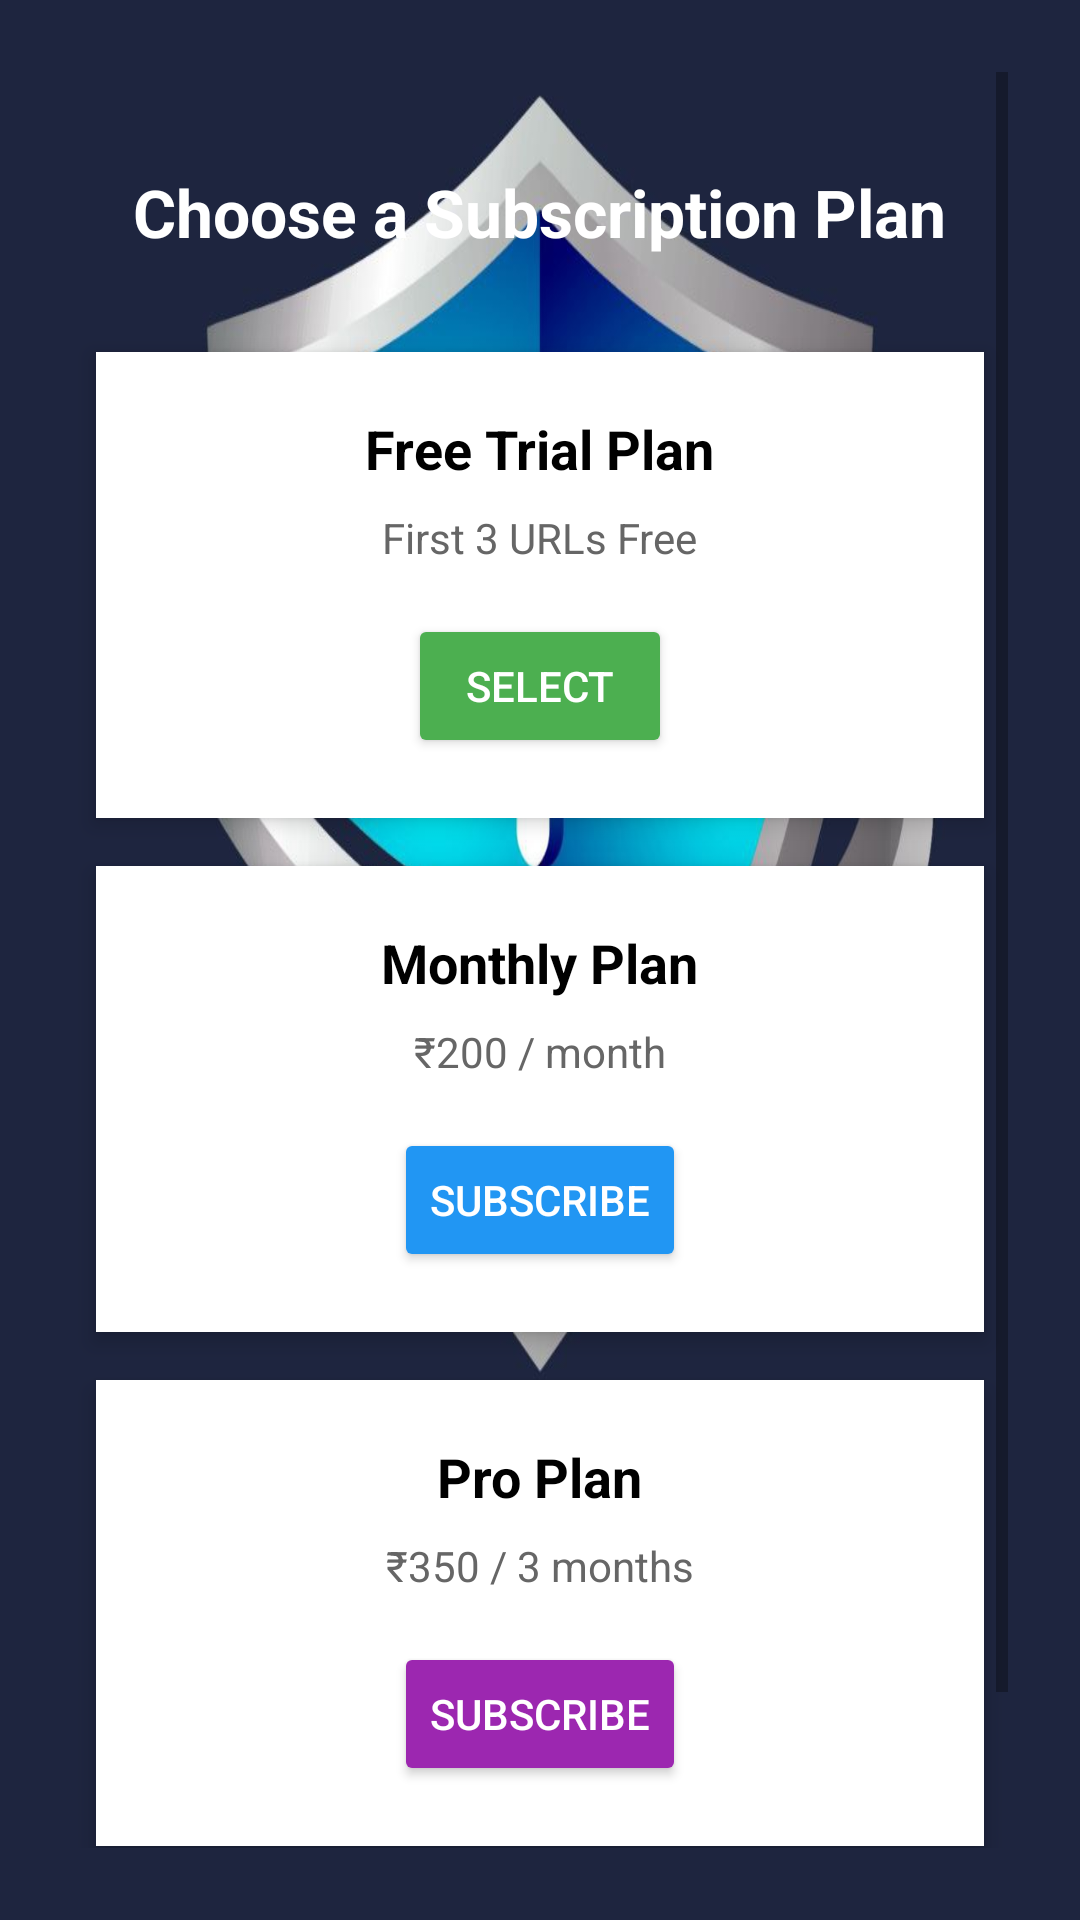

Write the Android layout XML for this screen, with the resource values it uses.
<!-- AndroidManifest.xml: application theme Theme.MaterialComponents.DayNight.NoActionBar -->
<!-- res/layout/activity_subscription.xml -->
<?xml version="1.0" encoding="utf-8"?>
<ScrollView xmlns:android="http://schemas.android.com/apk/res/android"
    android:layout_width="match_parent"
    android:layout_height="match_parent"
    android:background="@drawable/safe"
    android:padding="24dp">

    <LinearLayout
        android:layout_width="match_parent"
        android:layout_height="wrap_content"
        android:orientation="vertical"
        android:gravity="center_horizontal">

        
        <TextView
            android:id="@+id/subscriptionTitle"
            android:layout_width="wrap_content"
            android:layout_height="wrap_content"
            android:text="Choose a Subscription Plan"
            android:textSize="22sp"
            android:textStyle="bold"
            android:textColor="@android:color/white"
            android:layout_marginTop="32dp"
            android:layout_marginBottom="24dp" />

        
        <LinearLayout
            android:layout_width="match_parent"
            android:layout_height="wrap_content"
            android:orientation="vertical"
            android:padding="20dp"
            android:layout_margin="8dp"
            android:elevation="4dp"
            android:backgroundTint="#FFFFFF"
            android:gravity="center"
            android:background="@android:color/white">

            <TextView
                android:layout_width="wrap_content"
                android:layout_height="wrap_content"
                android:text="Free Trial Plan"
                android:textStyle="bold"
                android:textSize="18sp"
                android:textColor="#000000" />

            <TextView
                android:layout_width="wrap_content"
                android:layout_height="wrap_content"
                android:text="First 3 URLs Free"
                android:textSize="14sp"
                android:textColor="#666666"
                android:layout_marginTop="8dp" />

            <Button
                android:id="@+id/selectFreeTrial"
                android:layout_width="wrap_content"
                android:layout_height="wrap_content"
                android:text="Select"
                android:layout_marginTop="16dp"
                android:backgroundTint="#4CAF50"
                android:textColor="@android:color/white" />
        </LinearLayout>

        
        <LinearLayout
            android:layout_width="match_parent"
            android:layout_height="wrap_content"
            android:orientation="vertical"
            android:padding="20dp"
            android:layout_margin="8dp"
            android:elevation="4dp"
            android:backgroundTint="#FFFFFF"
            android:gravity="center"
            android:background="@android:color/white">

            <TextView
                android:layout_width="wrap_content"
                android:layout_height="wrap_content"
                android:text="Monthly Plan"
                android:textStyle="bold"
                android:textSize="18sp"
                android:textColor="#000000" />

            <TextView
                android:layout_width="wrap_content"
                android:layout_height="wrap_content"
                android:text="₹200 / month"
                android:textSize="14sp"
                android:textColor="#666666"
                android:layout_marginTop="8dp" />

            <Button
                android:id="@+id/selectMonthly"
                android:layout_width="wrap_content"
                android:layout_height="wrap_content"
                android:text="Subscribe"
                android:layout_marginTop="16dp"
                android:backgroundTint="#2196F3"
                android:textColor="@android:color/white" />
        </LinearLayout>

        
        <LinearLayout
            android:layout_width="match_parent"
            android:layout_height="wrap_content"
            android:orientation="vertical"
            android:padding="20dp"
            android:layout_margin="8dp"
            android:elevation="4dp"
            android:backgroundTint="#FFFFFF"
            android:gravity="center"
            android:background="@android:color/white">

            <TextView
                android:layout_width="wrap_content"
                android:layout_height="wrap_content"
                android:text="Pro Plan"
                android:textStyle="bold"
                android:textSize="18sp"
                android:textColor="#000000" />

            <TextView
                android:layout_width="wrap_content"
                android:layout_height="wrap_content"
                android:text="₹350 / 3 months"
                android:textSize="14sp"
                android:textColor="#666666"
                android:layout_marginTop="8dp" />

            <Button
                android:id="@+id/selectPro"
                android:layout_width="wrap_content"
                android:layout_height="wrap_content"
                android:text="Subscribe"
                android:layout_marginTop="16dp"
                android:backgroundTint="#9C27B0"
                android:textColor="@android:color/white" />
        </LinearLayout>

        
        <TextView
            android:layout_width="wrap_content"
            android:layout_height="wrap_content"
            android:text="By subscribing, you agree to our Terms of Service and Privacy Policy."
            android:textSize="12sp"
            android:textColor="@android:color/white"
            android:gravity="center"
            android:layout_marginTop="32dp"
            android:layout_marginBottom="16dp" />
    </LinearLayout>
</ScrollView>
<!-- resources referenced by this layout -->
<resources>
  <!-- drawable safe: jpg bitmap (drawable, 69290 bytes) -->
</resources>
